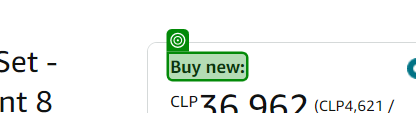
Task: Cotizar productos en Amazon
Workflow: Process_GetAmazonProductData

Step 1 [try]: check the element 'Buy new:' (chrome.exe)
